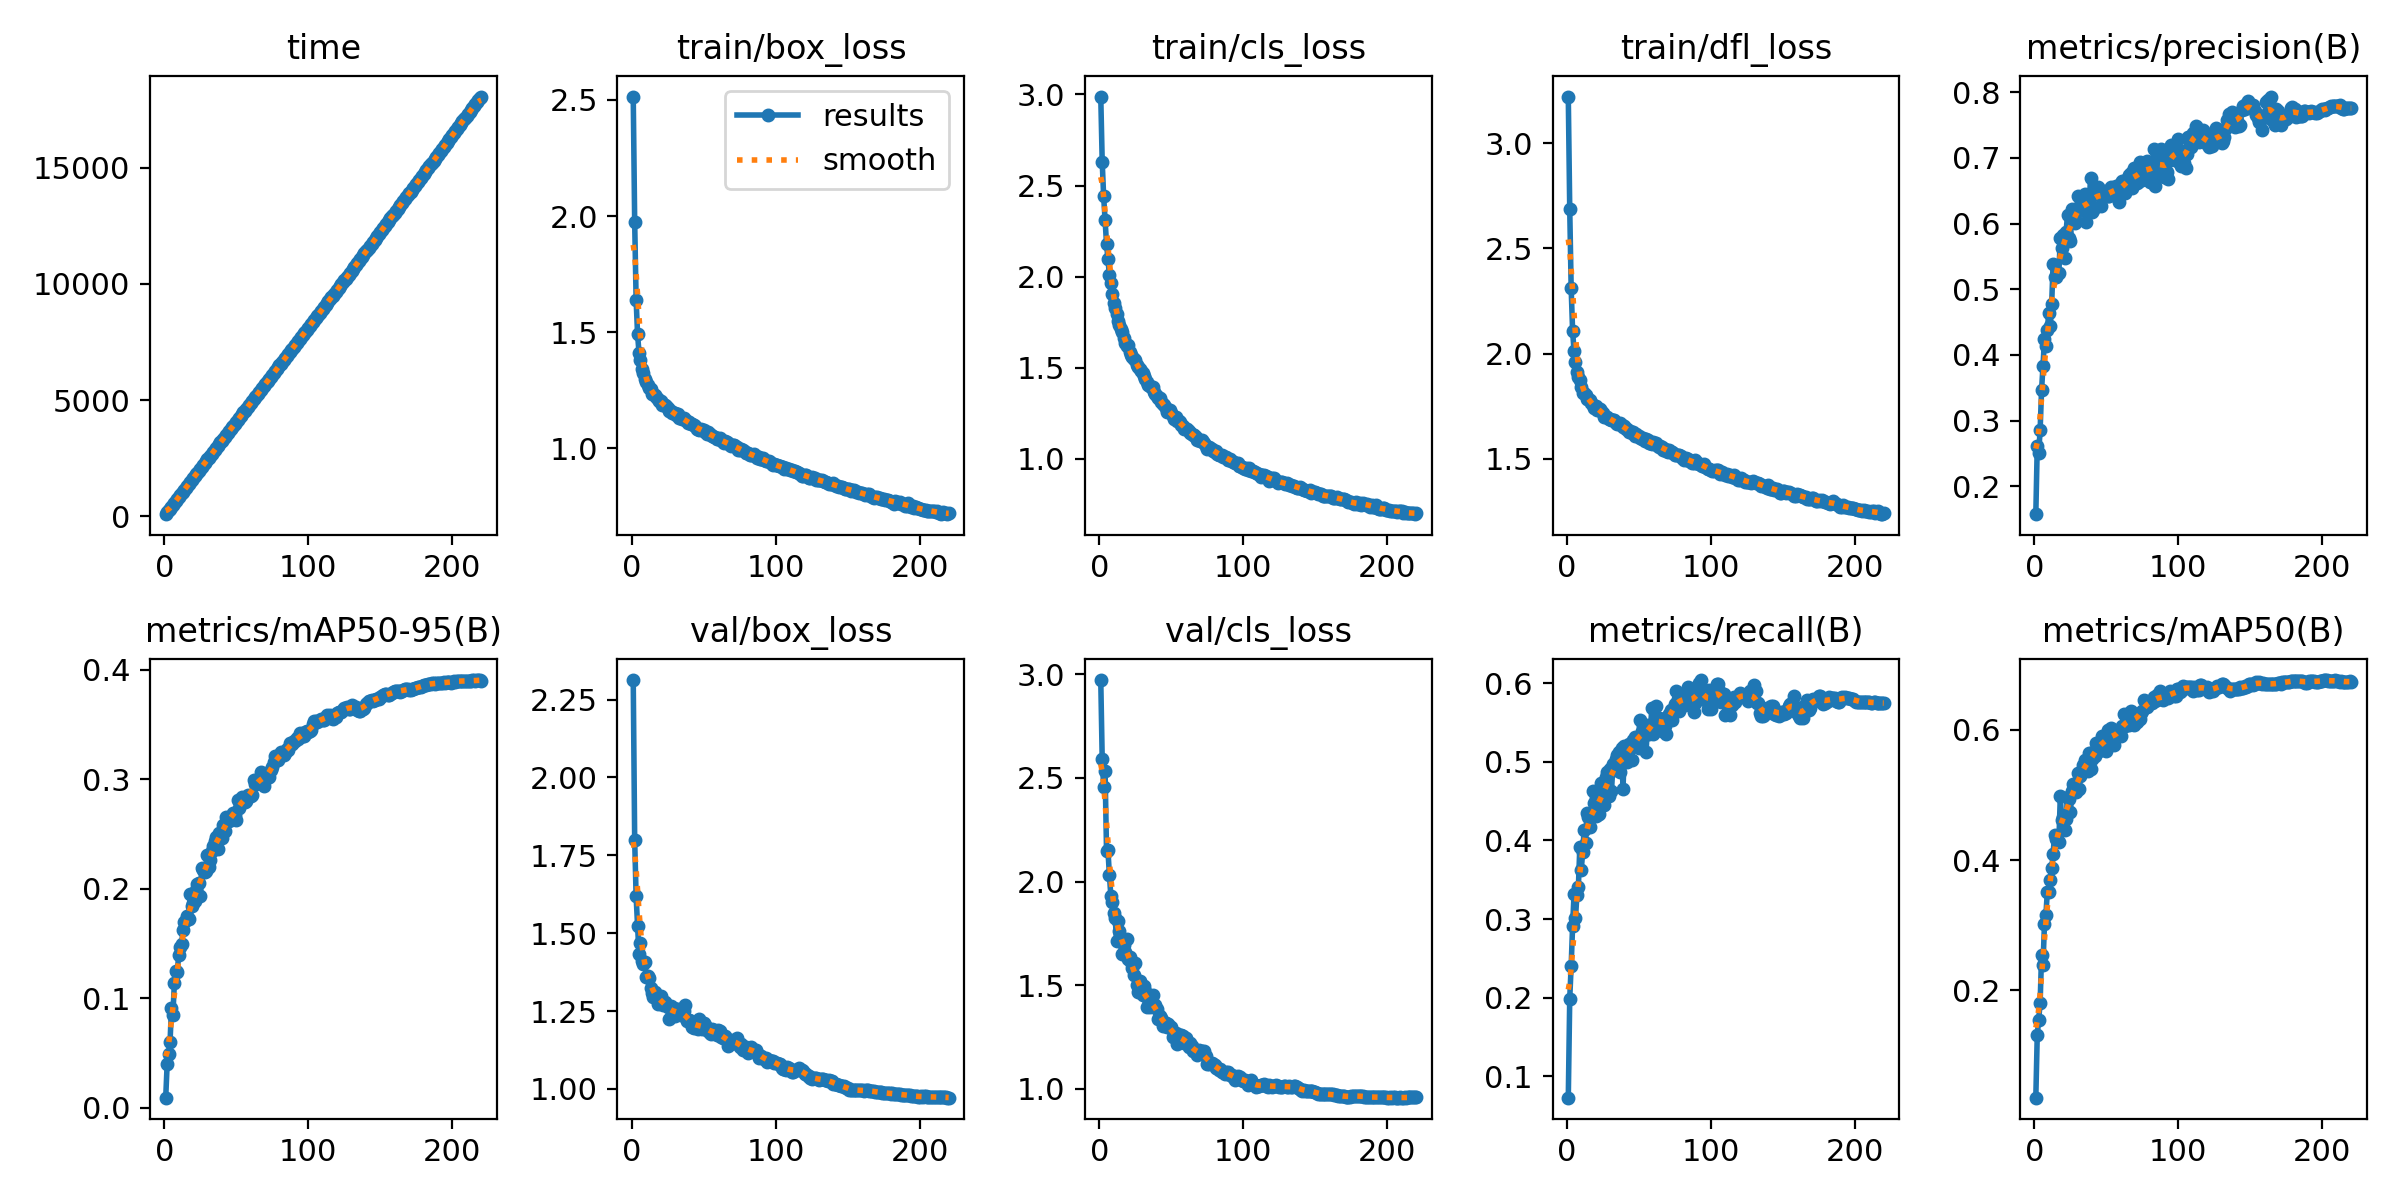

The file beside this chart, header and first rows:
epoch, time, train/box_loss, train/cls_loss, train/dfl_loss, metrics/precision(B), metrics/recall(B), metrics/mAP50(B), metrics/mAP50-95(B), val/box_loss, val/cls_loss, val/dfl_loss, lr/pg0, lr/pg1, lr/pg2
1, 81.97, 2.515, 2.989, 3.221, 0.1578, 0.07303, 0.03554, 0.00919, 2.313, 2.972, 3.016, 0.07008, 0.003325, 0.003325
2, 160.3, 1.975, 2.631, 2.687, 0.2615, 0.1989, 0.132, 0.0399, 1.799, 2.59, 2.61, 0.04005, 0.006628, 0.006628
3, 241.7, 1.64, 2.441, 2.309, 0.2508, 0.241, 0.1552, 0.04916, 1.618, 2.459, 2.345, 0.009985, 0.009902, 0.009902
4, 323.8, 1.492, 2.313, 2.107, 0.286, 0.2916, 0.1813, 0.05977, 1.522, 2.533, 2.239, 0.009865, 0.009865, 0.009865
5, 405.2, 1.412, 2.18, 2.012, 0.3472, 0.332, 0.255, 0.09124, 1.432, 2.15, 2.106, 0.00982, 0.00982, 0.00982
6, 487.1, 1.38, 2.095, 1.958, 0.3835, 0.3017, 0.2395, 0.0849, 1.469, 2.15, 2.167, 0.009775, 0.009775, 0.009775
7, 569.2, 1.34, 2.008, 1.913, 0.424, 0.3308, 0.3019, 0.1139, 1.41, 2.031, 2.079, 0.00973, 0.00973, 0.00973
8, 650.8, 1.326, 1.964, 1.887, 0.4131, 0.3404, 0.3161, 0.1247, 1.4, 1.932, 2.067, 0.009685, 0.009685, 0.009685
9, 731.8, 1.301, 1.907, 1.872, 0.4384, 0.3916, 0.3513, 0.1236, 1.409, 1.902, 2.095, 0.00964, 0.00964, 0.00964
10, 813.3, 1.284, 1.856, 1.842, 0.4645, 0.3629, 0.3513, 0.1394, 1.36, 1.85, 2.02, 0.009595, 0.009595, 0.009595
11, 895.5, 1.274, 1.827, 1.813, 0.4445, 0.3853, 0.37, 0.1468, 1.363, 1.826, 2.011, 0.00955, 0.00955, 0.00955
12, 977.5, 1.261, 1.795, 1.81, 0.4775, 0.4129, 0.3878, 0.1491, 1.356, 1.714, 2.017, 0.009505, 0.009505, 0.009505
13, 1059, 1.254, 1.754, 1.802, 0.5379, 0.3969, 0.4089, 0.1623, 1.325, 1.808, 1.974, 0.00946, 0.00946, 0.00946
14, 1141, 1.236, 1.733, 1.782, 0.5181, 0.4354, 0.439, 0.1701, 1.308, 1.763, 1.936, 0.009415, 0.009415, 0.009415
15, 1222, 1.233, 1.714, 1.782, 0.5179, 0.4298, 0.4327, 0.1712, 1.297, 1.723, 1.937, 0.00937, 0.00937, 0.00937
16, 1304, 1.231, 1.694, 1.778, 0.5242, 0.4172, 0.4307, 0.1752, 1.313, 1.653, 1.957, 0.009325, 0.009325, 0.009325
17, 1385, 1.222, 1.663, 1.767, 0.5252, 0.4292, 0.428, 0.172, 1.302, 1.694, 1.954, 0.00928, 0.00928, 0.00928
18, 1466, 1.213, 1.635, 1.754, 0.5773, 0.4635, 0.4977, 0.1949, 1.271, 1.661, 1.922, 0.009235, 0.009235, 0.009235
19, 1548, 1.203, 1.621, 1.739, 0.5624, 0.4472, 0.461, 0.184, 1.294, 1.723, 1.942, 0.00919, 0.00919, 0.00919
20, 1629, 1.205, 1.624, 1.751, 0.5824, 0.4309, 0.4658, 0.1874, 1.297, 1.627, 1.954, 0.009145, 0.009145, 0.009145
21, 1710, 1.187, 1.586, 1.733, 0.5476, 0.432, 0.4469, 0.1893, 1.275, 1.634, 1.928, 0.0091, 0.0091, 0.0091
22, 1791, 1.19, 1.568, 1.735, 0.5875, 0.4336, 0.4637, 0.1993, 1.271, 1.612, 1.924, 0.009055, 0.009055, 0.009055
23, 1873, 1.186, 1.56, 1.737, 0.6128, 0.4607, 0.4974, 0.2043, 1.279, 1.584, 1.935, 0.00901, 0.00901, 0.00901
24, 1954, 1.181, 1.55, 1.727, 0.5788, 0.4725, 0.494, 0.2052, 1.273, 1.548, 1.939, 0.008965, 0.008965, 0.008965
25, 2036, 1.174, 1.54, 1.718, 0.5734, 0.4534, 0.4746, 0.1937, 1.262, 1.608, 1.909, 0.00892, 0.00892, 0.00892
26, 2117, 1.16, 1.515, 1.696, 0.6225, 0.4455, 0.5063, 0.2189, 1.226, 1.502, 1.87, 0.008875, 0.008875, 0.008875
27, 2198, 1.159, 1.503, 1.699, 0.6068, 0.4802, 0.5173, 0.2175, 1.266, 1.466, 1.917, 0.00883, 0.00883, 0.00883
28, 2279, 1.154, 1.492, 1.7, 0.6008, 0.4871, 0.513, 0.215, 1.251, 1.519, 1.898, 0.008785, 0.008785, 0.008785
29, 2360, 1.152, 1.48, 1.69, 0.6034, 0.4567, 0.5052, 0.2159, 1.258, 1.475, 1.938, 0.00874, 0.00874, 0.00874
30, 2441, 1.15, 1.469, 1.687, 0.6415, 0.491, 0.5331, 0.2306, 1.235, 1.454, 1.892, 0.008695, 0.008695, 0.008695
31, 2522, 1.144, 1.457, 1.684, 0.6243, 0.4624, 0.5084, 0.2195, 1.24, 1.496, 1.892, 0.00865, 0.00865, 0.00865
32, 2603, 1.147, 1.44, 1.682, 0.624, 0.4972, 0.5288, 0.2263, 1.256, 1.472, 1.918, 0.008605, 0.008605, 0.008605
33, 2684, 1.131, 1.42, 1.685, 0.6325, 0.4893, 0.5356, 0.2349, 1.249, 1.394, 1.912, 0.00856, 0.00856, 0.00856
34, 2765, 1.132, 1.407, 1.67, 0.6213, 0.5034, 0.5463, 0.239, 1.239, 1.434, 1.893, 0.008515, 0.008515, 0.008515
35, 2846, 1.125, 1.402, 1.665, 0.6447, 0.5087, 0.5535, 0.2432, 1.239, 1.396, 1.892, 0.00847, 0.00847, 0.00847
36, 2928, 1.129, 1.393, 1.665, 0.6029, 0.5129, 0.551, 0.2472, 1.25, 1.402, 1.905, 0.008425, 0.008425, 0.008425
37, 3009, 1.123, 1.397, 1.67, 0.6307, 0.4865, 0.5375, 0.2366, 1.269, 1.452, 1.944, 0.00838, 0.00838, 0.00838
38, 3090, 1.12, 1.368, 1.658, 0.6261, 0.5174, 0.5637, 0.2511, 1.217, 1.405, 1.869, 0.008335, 0.008335, 0.008335
39, 3171, 1.11, 1.354, 1.651, 0.67, 0.4657, 0.5406, 0.2475, 1.22, 1.406, 1.876, 0.00829, 0.00829, 0.00829
40, 3253, 1.115, 1.344, 1.657, 0.6174, 0.5203, 0.5557, 0.2467, 1.223, 1.385, 1.892, 0.008245, 0.008245, 0.008245
41, 3334, 1.103, 1.335, 1.64, 0.62, 0.5169, 0.5662, 0.2585, 1.217, 1.337, 1.878, 0.0082, 0.0082, 0.0082
42, 3415, 1.106, 1.334, 1.639, 0.647, 0.5, 0.5594, 0.2529, 1.197, 1.354, 1.844, 0.008155, 0.008155, 0.008155
43, 3496, 1.099, 1.31, 1.628, 0.6451, 0.523, 0.5799, 0.2659, 1.197, 1.343, 1.857, 0.00811, 0.00811, 0.00811
44, 3577, 1.094, 1.302, 1.632, 0.6549, 0.5181, 0.578, 0.264, 1.215, 1.303, 1.876, 0.008065, 0.008065, 0.008065
45, 3658, 1.085, 1.296, 1.624, 0.649, 0.5022, 0.5677, 0.2621, 1.198, 1.324, 1.856, 0.00802, 0.00802, 0.00802
46, 3738, 1.082, 1.28, 1.627, 0.6269, 0.5281, 0.58, 0.2643, 1.193, 1.319, 1.859, 0.007975, 0.007975, 0.007975
47, 3820, 1.078, 1.258, 1.608, 0.6423, 0.5317, 0.5899, 0.2666, 1.226, 1.3, 1.883, 0.00793, 0.00793, 0.00793
48, 3901, 1.084, 1.262, 1.618, 0.6413, 0.5254, 0.5716, 0.2695, 1.195, 1.313, 1.836, 0.007885, 0.007885, 0.007885
49, 3981, 1.081, 1.266, 1.608, 0.6501, 0.5239, 0.5827, 0.2672, 1.193, 1.3, 1.852, 0.00784, 0.00784, 0.00784
50, 4062, 1.078, 1.253, 1.609, 0.6415, 0.518, 0.5677, 0.2632, 1.212, 1.3, 1.867, 0.007795, 0.007795, 0.007795
51, 4143, 1.072, 1.234, 1.598, 0.6412, 0.5528, 0.5993, 0.281, 1.204, 1.252, 1.876, 0.00775, 0.00775, 0.00775
52, 4223, 1.064, 1.219, 1.595, 0.6425, 0.5393, 0.5913, 0.2736, 1.189, 1.263, 1.845, 0.007705, 0.007705, 0.007705
53, 4304, 1.07, 1.231, 1.6, 0.6564, 0.5461, 0.603, 0.2785, 1.186, 1.269, 1.834, 0.00766, 0.00766, 0.00766
54, 4384, 1.06, 1.21, 1.585, 0.6443, 0.5343, 0.5918, 0.2843, 1.18, 1.217, 1.834, 0.007615, 0.007615, 0.007615
55, 4465, 1.06, 1.209, 1.592, 0.6517, 0.5124, 0.576, 0.2825, 1.176, 1.24, 1.835, 0.00757, 0.00757, 0.00757
56, 4547, 1.053, 1.203, 1.587, 0.6511, 0.5463, 0.5893, 0.2788, 1.194, 1.26, 1.871, 0.007525, 0.007525, 0.007525
57, 4628, 1.05, 1.188, 1.576, 0.657, 0.5349, 0.5907, 0.2805, 1.189, 1.258, 1.863, 0.00748, 0.00748, 0.00748
58, 4709, 1.047, 1.183, 1.576, 0.6546, 0.541, 0.5981, 0.2856, 1.178, 1.257, 1.85, 0.007435, 0.007435, 0.007435
59, 4790, 1.04, 1.166, 1.569, 0.6323, 0.5681, 0.5987, 0.2848, 1.172, 1.221, 1.837, 0.00739, 0.00739, 0.00739
60, 4871, 1.042, 1.165, 1.581, 0.6621, 0.5354, 0.5909, 0.2848, 1.19, 1.247, 1.874, 0.007345, 0.007345, 0.007345
... 160 more rows
